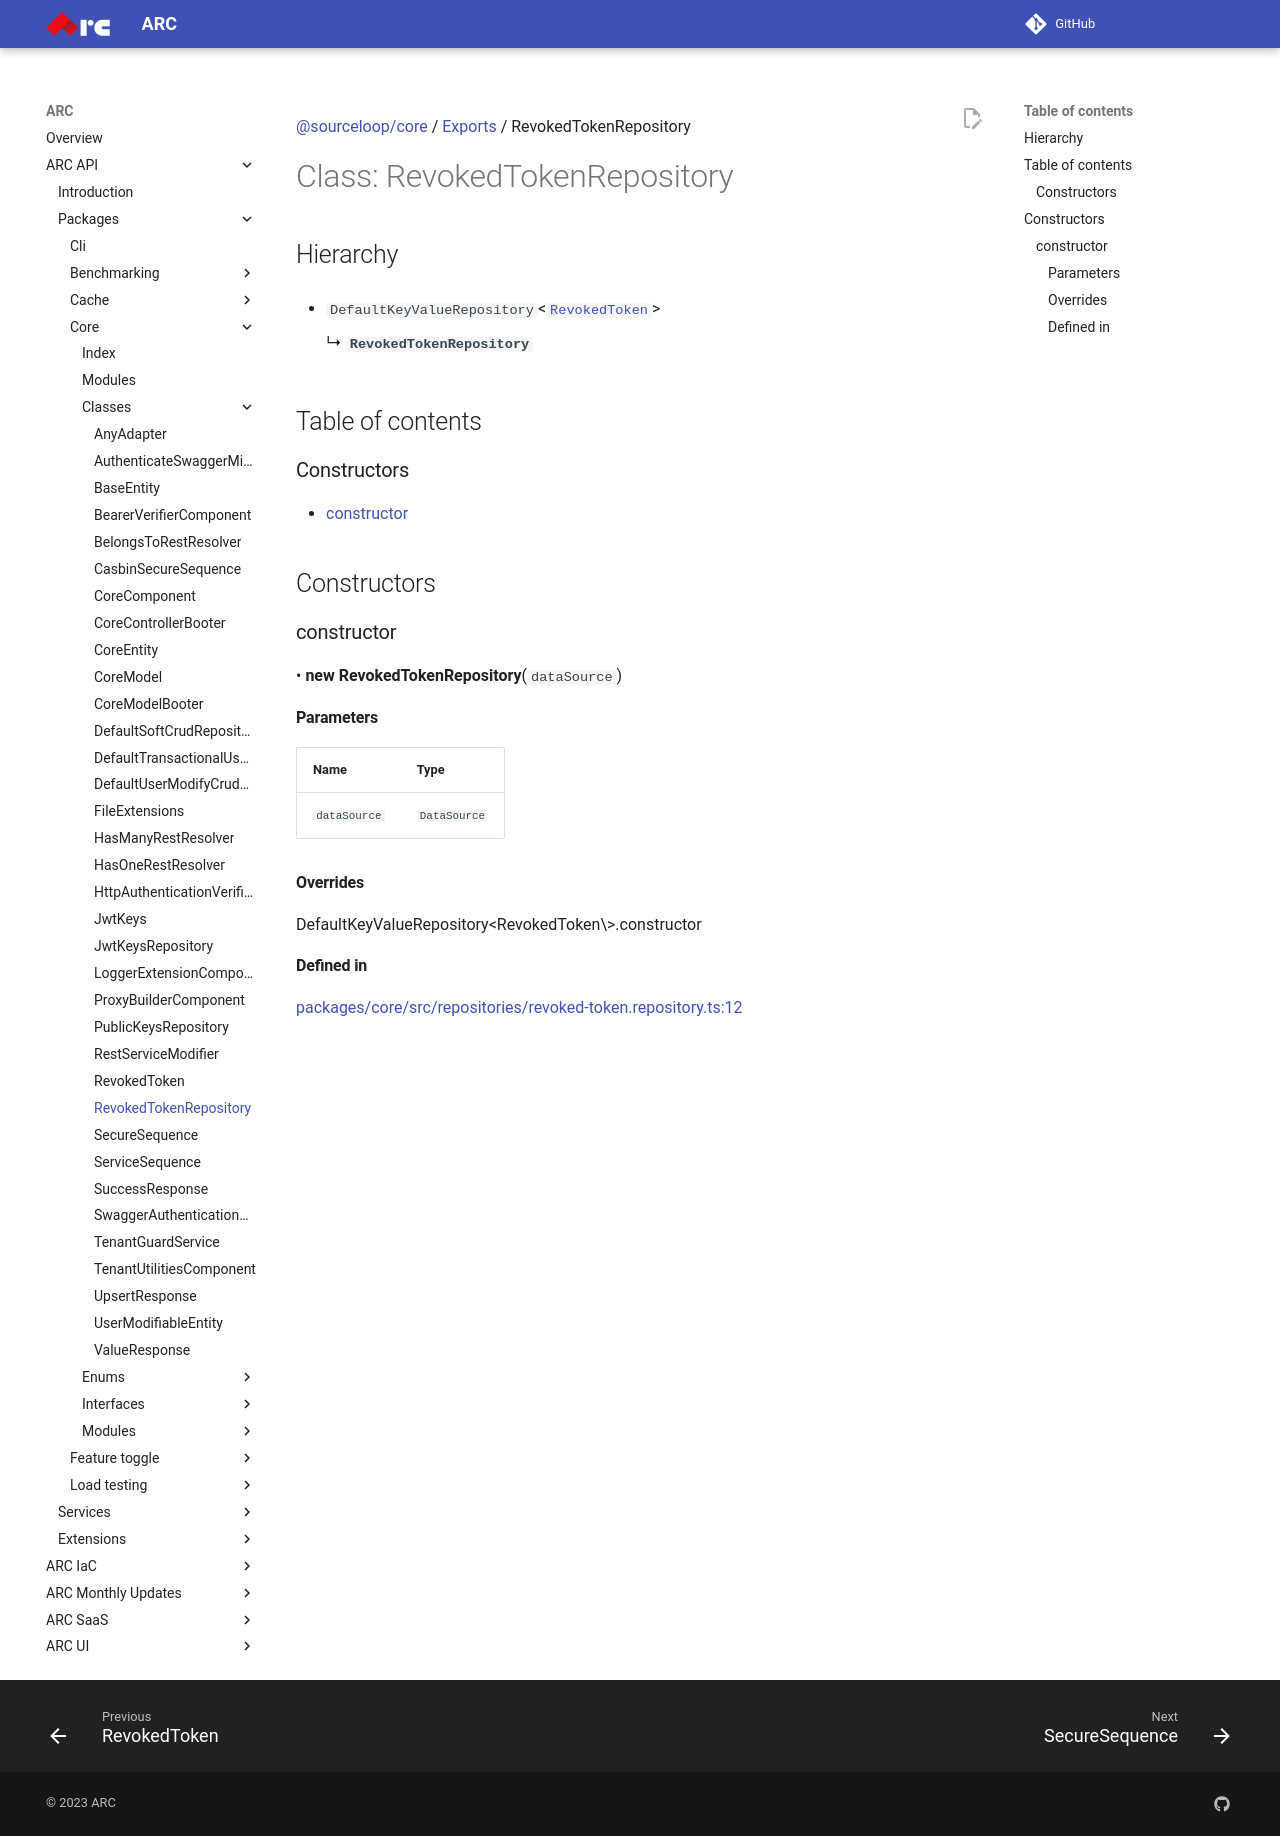

repository: sourcefuse/arc-docs · page: arc-api-docs/packages/core/classes/RevokedTokenRepository/index.html · generator: mkdocs

[@sourceloop/core](../README.md) / [Exports](../modules.md) / RevokedTokenRepository

# Class: RevokedTokenRepository

## Hierarchy

- `DefaultKeyValueRepository`<[`RevokedToken`](RevokedToken.md)\>

  ↳ **`RevokedTokenRepository`**

## Table of contents

### Constructors

- [constructor](RevokedTokenRepository.md#constructor)

## Constructors

### constructor

• **new RevokedTokenRepository**(`dataSource`)

#### Parameters

| Name | Type |
| :------ | :------ |
| `dataSource` | `DataSource` |

#### Overrides

DefaultKeyValueRepository&lt;RevokedToken\&gt;.constructor

#### Defined in

[packages/core/src/repositories/revoked-token.repository.ts:12](https://github.com/sourcefuse/loopback4-microservice-catalog/blob/eb9d4d57/packages/core/src/repositories/revoked-token.repository.ts#L12)
